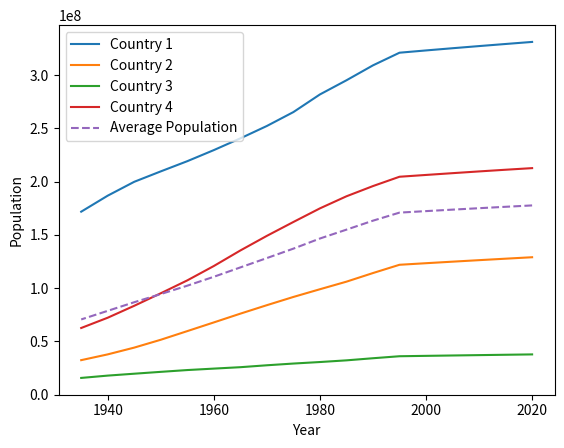

This figure's Python source:
#Week 10 Task 2

import numpy as np
import matplotlib.pyplot as plt

#Every column is a country. 
#Total of 4 countries.

#Every row is one year. e.g. first row is the population in 2020
#Total of 18 rows, representing 1955-2020 in steps of 5 years.
popula = np.array([[3.31002651e+08, 1.28932753e+08, 3.77421540e+07, 2.12559417e+08],
       [3.29064917e+08, 1.27575529e+08, 3.74110470e+07, 2.11049527e+08],
       [3.27096265e+08, 1.26190788e+08, 3.70745620e+07, 2.09469323e+08],
       [3.25084756e+08, 1.24777324e+08, 3.67320950e+07, 2.07833823e+08],
       [3.23015995e+08, 1.23333376e+08, 3.63829440e+07, 2.06163053e+08],
       [3.20878310e+08, 1.21858258e+08, 3.60266760e+07, 2.04471769e+08],
       [3.09011475e+08, 1.14092963e+08, 3.41475640e+07, 1.95713635e+08],
       [2.94993511e+08, 1.06005203e+08, 3.21643090e+07, 1.86127103e+08],
       [2.81710909e+08, 9.88998450e+07, 3.05883830e+07, 1.74790340e+08],
       [2.65163745e+08, 9.16632850e+07, 2.91641520e+07, 1.62019896e+08],
       [2.52120309e+08, 8.39431320e+07, 2.75413190e+07, 1.49003223e+08],
       [2.40499825e+08, 7.59834850e+07, 2.57448100e+07, 1.35274080e+08],
       [2.29476354e+08, 6.77613720e+07, 2.44168860e+07, 1.20694009e+08],
       [2.19081251e+08, 5.96079530e+07, 2.30592650e+07, 1.07216205e+08],
       [2.09513341e+08, 5.14935650e+07, 2.13743260e+07, 9.51132650e+07],
       [1.99733676e+08, 4.41238530e+07, 1.96279800e+07, 8.33735300e+07],
       [1.86720571e+08, 3.77718590e+07, 1.78474050e+07, 7.21792260e+07],
       [1.71685336e+08, 3.23505960e+07, 1.56737630e+07, 6.25339190e+07]])

# Calculate the average population for every year across all countries considered here
# The result should be 18 numbers for the 18 years we consider.
average_population = np.mean(popula, axis=1)
print(average_population)

'''
This prints 
[1.77559244e+08 1.76275255e+08 1.74957734e+08 1.73607000e+08
 1.72223842e+08 1.70808753e+08 1.63241409e+08 1.54822532e+08
 1.46497369e+08 1.37002770e+08 1.28151996e+08 1.19375550e+08
 1.10587155e+08 1.02241168e+08 9.43736242e+07 8.67147598e+07
 7.86297652e+07 7.05609035e+07]
'''

# KEYPOINT WHEN REVIEWING THIS
# The dimensions of the years array and the data in popula list don't match, I noticed some 
# discrepancies in the total amount of data points an years we consider. Its confusing intially
# on github it says 1995 to 2020 and then 1955 to 2020 and so in order to avoid that lets shift 
# away from that and use the information we have available
 
years = np.arange(2020, 2020 - 5 * len(average_population), -5)

# Plot population against year for all 4 countries using array slicing, all on the same plot. 

for i in range(4):
    plt.plot(years, popula[:, i], label=f'Country {i + 1}')

# Plot the average population for the available years
plt.plot(years[:len(average_population)], average_population, label='Average Population', linestyle='--')

plt.xlabel('Year')
plt.ylabel('Population')
plt.legend()
plt.show()



#✔
